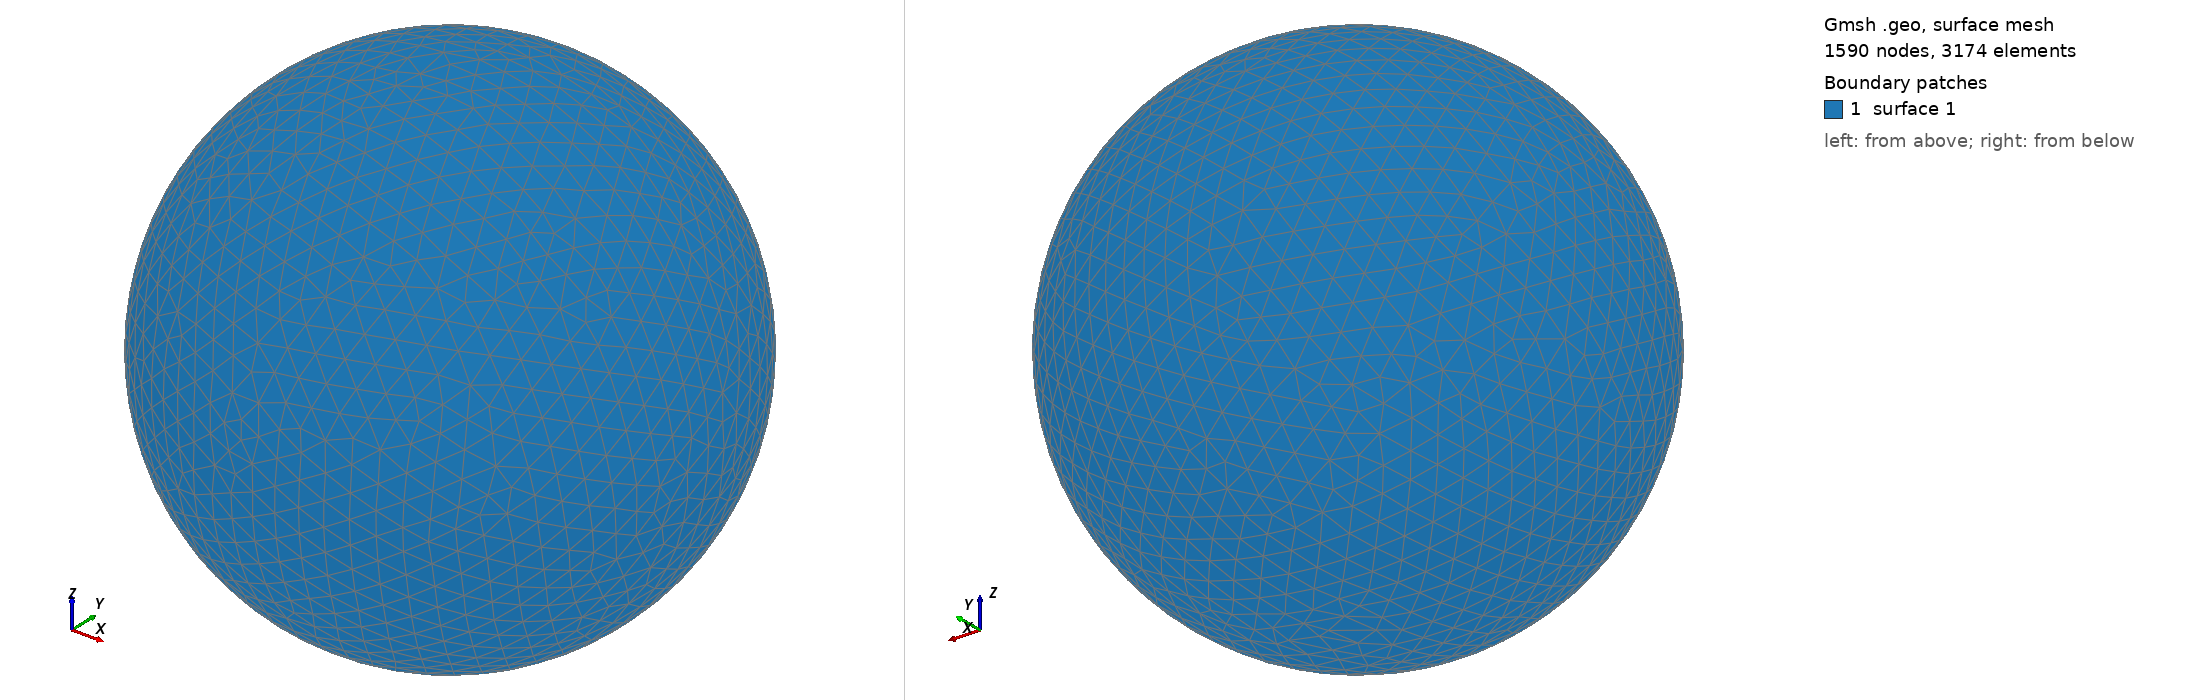

Gmsh geometry script, surface-meshed: 1590 nodes, 3174 surface elements. Boundary patches (legend numbers): 1 surface 1. Left view from above one corner, right view from below the opposite corner. The script declares no physical surfaces, so the legend lists its geometric surfaces. The drawing asked Gmsh for element sizes between 1% and 20% of the model's largest extent; the script's own settings can give other sizes.

=== shot0188.geo (drawn) ===
SetFactory("OpenCASCADE");
Point(1) = {0,0,0,0};
Sphere(1) = {0,0,0,0.00268300};
MeshSize{ PointsOf{ Surface{:}; } } = 0.000268300;
Mesh.ElementOrder=1;
Mesh.Format=39;
